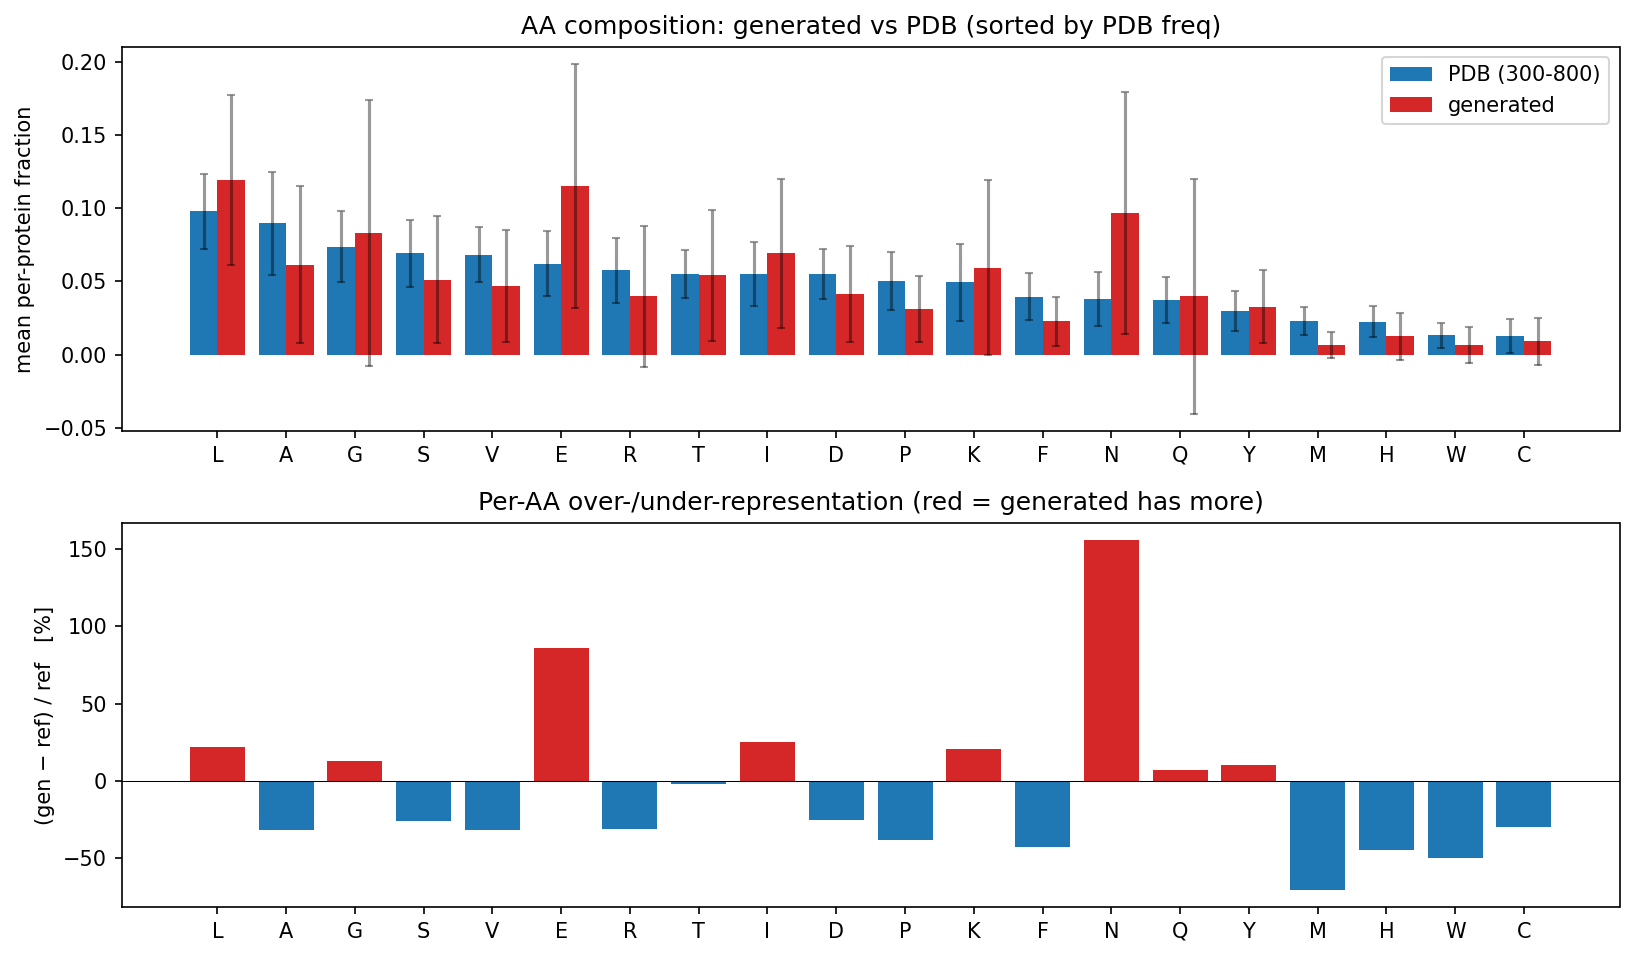

The table this chart was drawn from, first rows:
aa, ref_mean, gen_mean, ref_sd, gen_sd, abs_diff, rel_diff_pct
L, 0.09788, 0.1195, 0.02555, 0.05794, 0.02158, 22.04
E, 0.06214, 0.1153, 0.02215, 0.08344, 0.05316, 85.54
N, 0.03796, 0.09696, 0.01836, 0.08287, 0.05899, 155.4
G, 0.07381, 0.0831, 0.02421, 0.09082, 0.009291, 12.59
I, 0.05513, 0.06916, 0.02221, 0.05095, 0.01403, 25.45
A, 0.08981, 0.0616, 0.03533, 0.05396, -0.02821, -31.42
K, 0.04933, 0.05954, 0.02647, 0.05965, 0.01021, 20.69
T, 0.05519, 0.05414, 0.01631, 0.04461, -0.001045, -1.893
S, 0.06915, 0.05127, 0.02317, 0.04348, -0.01788, -25.85
V, 0.06833, 0.04688, 0.01889, 0.0384, -0.02145, -31.4
D, 0.05512, 0.04138, 0.01706, 0.03288, -0.01374, -24.93
Q, 0.03727, 0.03982, 0.0158, 0.08022, 0.002554, 6.854
R, 0.05766, 0.03976, 0.02227, 0.04809, -0.01791, -31.05
Y, 0.02967, 0.03268, 0.01366, 0.02491, 0.003013, 10.15
P, 0.05035, 0.03129, 0.01984, 0.02259, -0.01906, -37.85
F, 0.03969, 0.02266, 0.01589, 0.01661, -0.01703, -42.92
H, 0.02247, 0.01251, 0.01063, 0.01592, -0.009961, -44.32
C, 0.01289, 0.009064, 0.01153, 0.01598, -0.003826, -29.68
M, 0.02291, 0.006796, 0.009569, 0.008946, -0.01611, -70.34
W, 0.01323, 0.006641, 0.008643, 0.01204, -0.006587, -49.8
